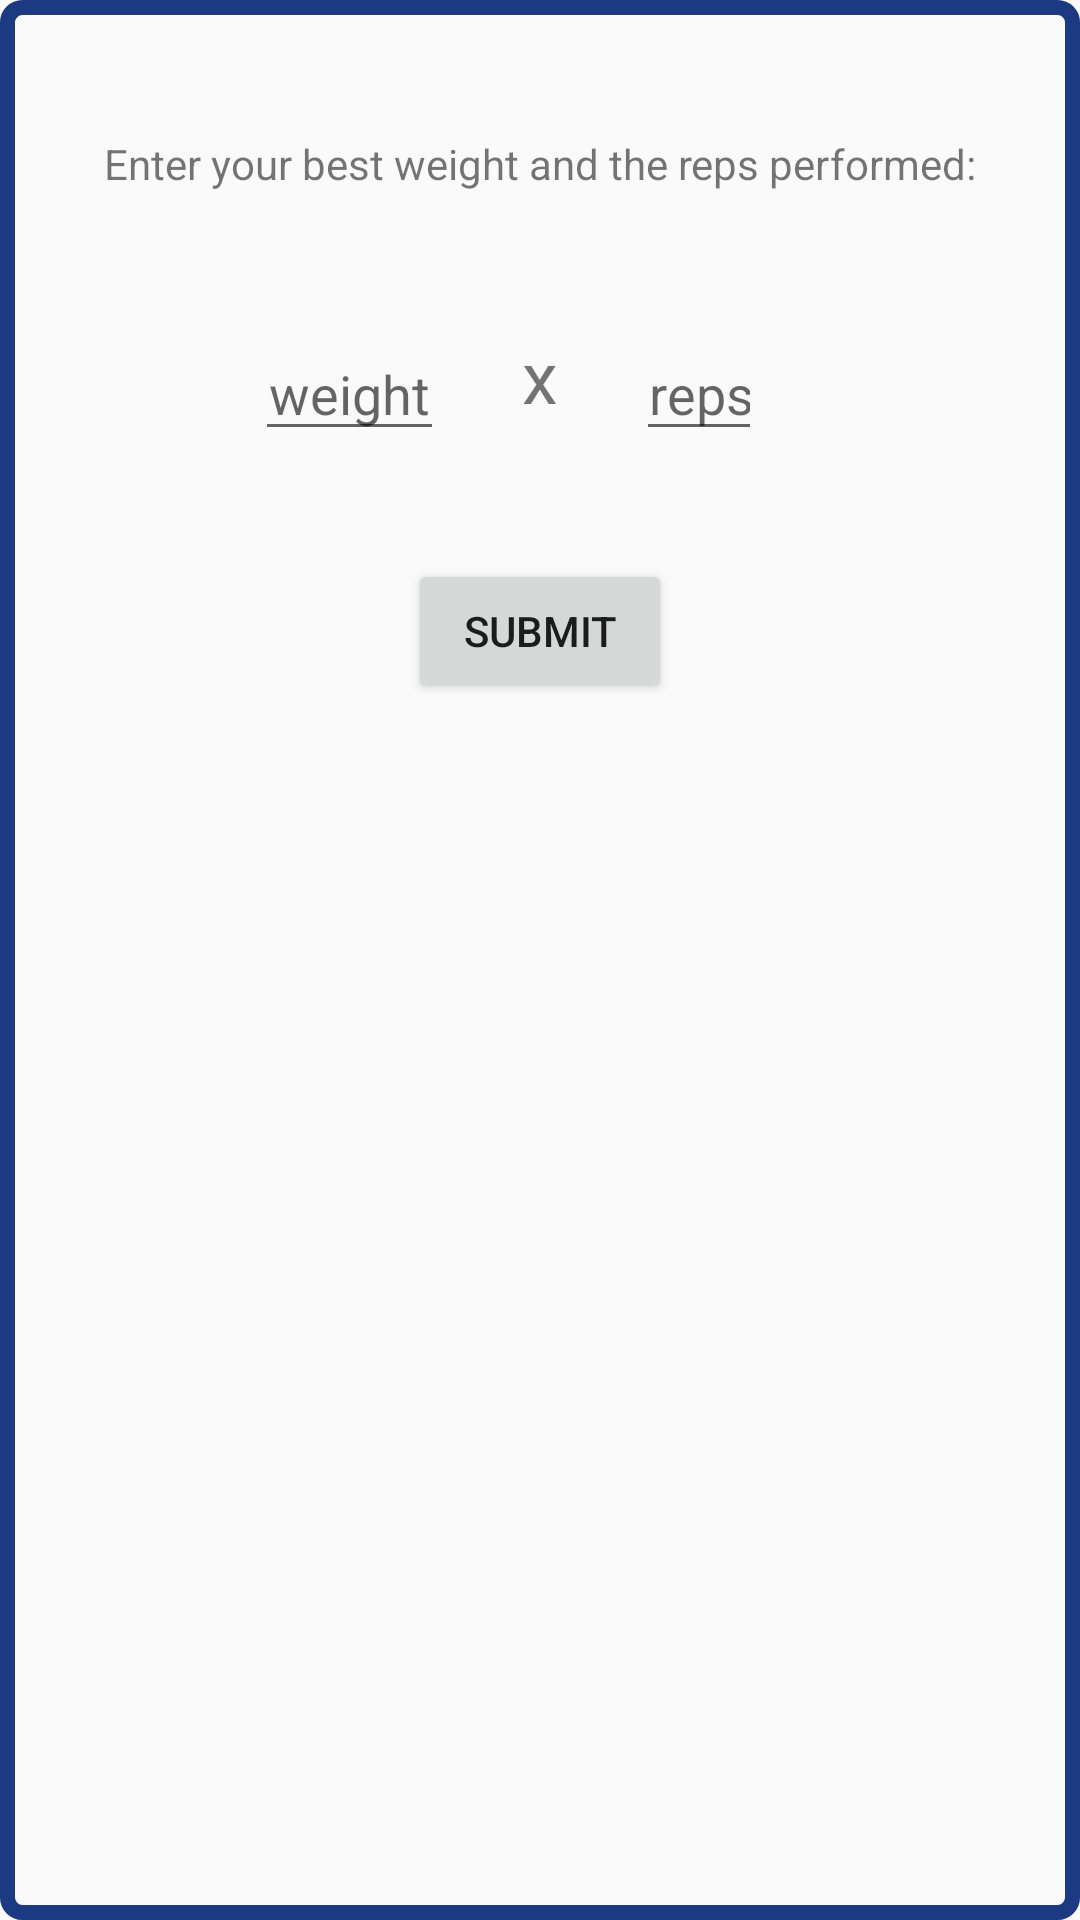

Here is an Android app screen rendered from its layout file. Give the layout XML and the strings, colors and styles it references.
<!-- AndroidManifest.xml: application theme Theme.AppCompat.Light.NoActionBar -->
<!-- res/layout/activity_rm_pop.xml -->
<?xml version="1.0" encoding="utf-8"?>
<androidx.constraintlayout.widget.ConstraintLayout xmlns:android="http://schemas.android.com/apk/res/android"
    xmlns:app="http://schemas.android.com/apk/res-auto"
    xmlns:tools="http://schemas.android.com/tools"
    android:id="@+id/relativeLayout"
    android:layout_width="match_parent"
    android:layout_height="match_parent"
    android:background="@drawable/pop_background"
    android:padding="15dp">

    <Button
        android:id="@+id/calc_button"
        android:layout_width="wrap_content"
        android:layout_height="wrap_content"
        android:layout_marginTop="45dp"
        android:text="Submit"
        app:layout_constraintEnd_toEndOf="parent"
        app:layout_constraintStart_toStartOf="parent"
        app:layout_constraintTop_toBottomOf="@+id/x_textView" />

    <TextView
        android:id="@+id/ORM_Result"
        android:layout_width="wrap_content"
        android:layout_height="39dp"
        android:layout_marginTop="32dp"
        android:text=""
        android:textSize="12pt"
        android:textStyle="bold"
        android:visibility="invisible"
        app:layout_constraintEnd_toEndOf="parent"
        app:layout_constraintStart_toStartOf="parent"
        app:layout_constraintTop_toBottomOf="@+id/ORM_View"
        tools:text="ya"
        tools:visibility="visible" />

    <TextView
        android:id="@+id/ORM_View"
        android:layout_width="wrap_content"
        android:layout_height="40dp"
        android:layout_marginTop="32dp"
        android:text="One Rep Max:"
        android:textSize="12pt"
        android:visibility="invisible"
        app:layout_constraintEnd_toEndOf="parent"
        app:layout_constraintStart_toStartOf="parent"
        app:layout_constraintTop_toBottomOf="@+id/calc_button"
        tools:visibility="visible" />

    <EditText
        android:id="@+id/repsEdit"
        android:layout_width="wrap_content"
        android:layout_height="wrap_content"
        android:layout_marginStart="32dp"
        android:layout_marginLeft="32dp"
        android:layout_marginTop="45dp"
        android:ems="2"
        android:hint="reps"
        android:gravity="center"
        android:inputType="number"
        app:layout_constraintStart_toStartOf="@+id/guideline2"
        app:layout_constraintTop_toBottomOf="@+id/intro_view" />

    <TextView
        android:id="@+id/intro_view"
        android:layout_width="wrap_content"
        android:layout_height="wrap_content"
        android:layout_marginTop="30dp"
        android:text="Enter your best weight and the reps performed:"
        app:layout_constraintEnd_toEndOf="parent"
        app:layout_constraintStart_toStartOf="parent"
        app:layout_constraintTop_toTopOf="parent"></TextView>

    <EditText
        android:id="@+id/weightEdit"
        android:layout_width="wrap_content"
        android:layout_height="wrap_content"
        android:layout_marginTop="45dp"
        android:layout_marginEnd="32dp"
        android:layout_marginRight="32dp"
        android:ems="3"
        android:hint="weight"
        android:gravity="center"
        android:inputType="number"
        app:layout_constraintEnd_toStartOf="@+id/guideline2"
        app:layout_constraintTop_toBottomOf="@+id/intro_view" />

    <TextView
        android:id="@+id/x_textView"
        android:layout_width="wrap_content"
        android:layout_height="wrap_content"
        android:layout_marginTop="45dp"
        android:text="x"
        android:textSize="24sp"
        app:layout_constraintEnd_toStartOf="@+id/repsEdit"
        app:layout_constraintStart_toEndOf="@+id/weightEdit"
        app:layout_constraintTop_toBottomOf="@+id/intro_view" />

    <androidx.constraintlayout.widget.Guideline
        android:id="@+id/guideline2"
        android:layout_width="wrap_content"
        android:layout_height="wrap_content"
        android:orientation="vertical"
        app:layout_constraintGuide_percent="0.50" />

</androidx.constraintlayout.widget.ConstraintLayout>
<!-- resources referenced by this layout -->
<resources>
  <!-- drawable pop_background (drawable) -->
  <shape xmlns:android="http://schemas.android.com/apk/res/android"
      android:shape="rectangle" >
      
      <stroke android:width="5dp"
          android:color="#1b3a82"/>
  
      
      <corners android:bottomLeftRadius="5dp"
          android:topLeftRadius="5dp"
          android:bottomRightRadius="5dp"
          android:topRightRadius="5dp" />
  
      
  
  </shape>
</resources>
